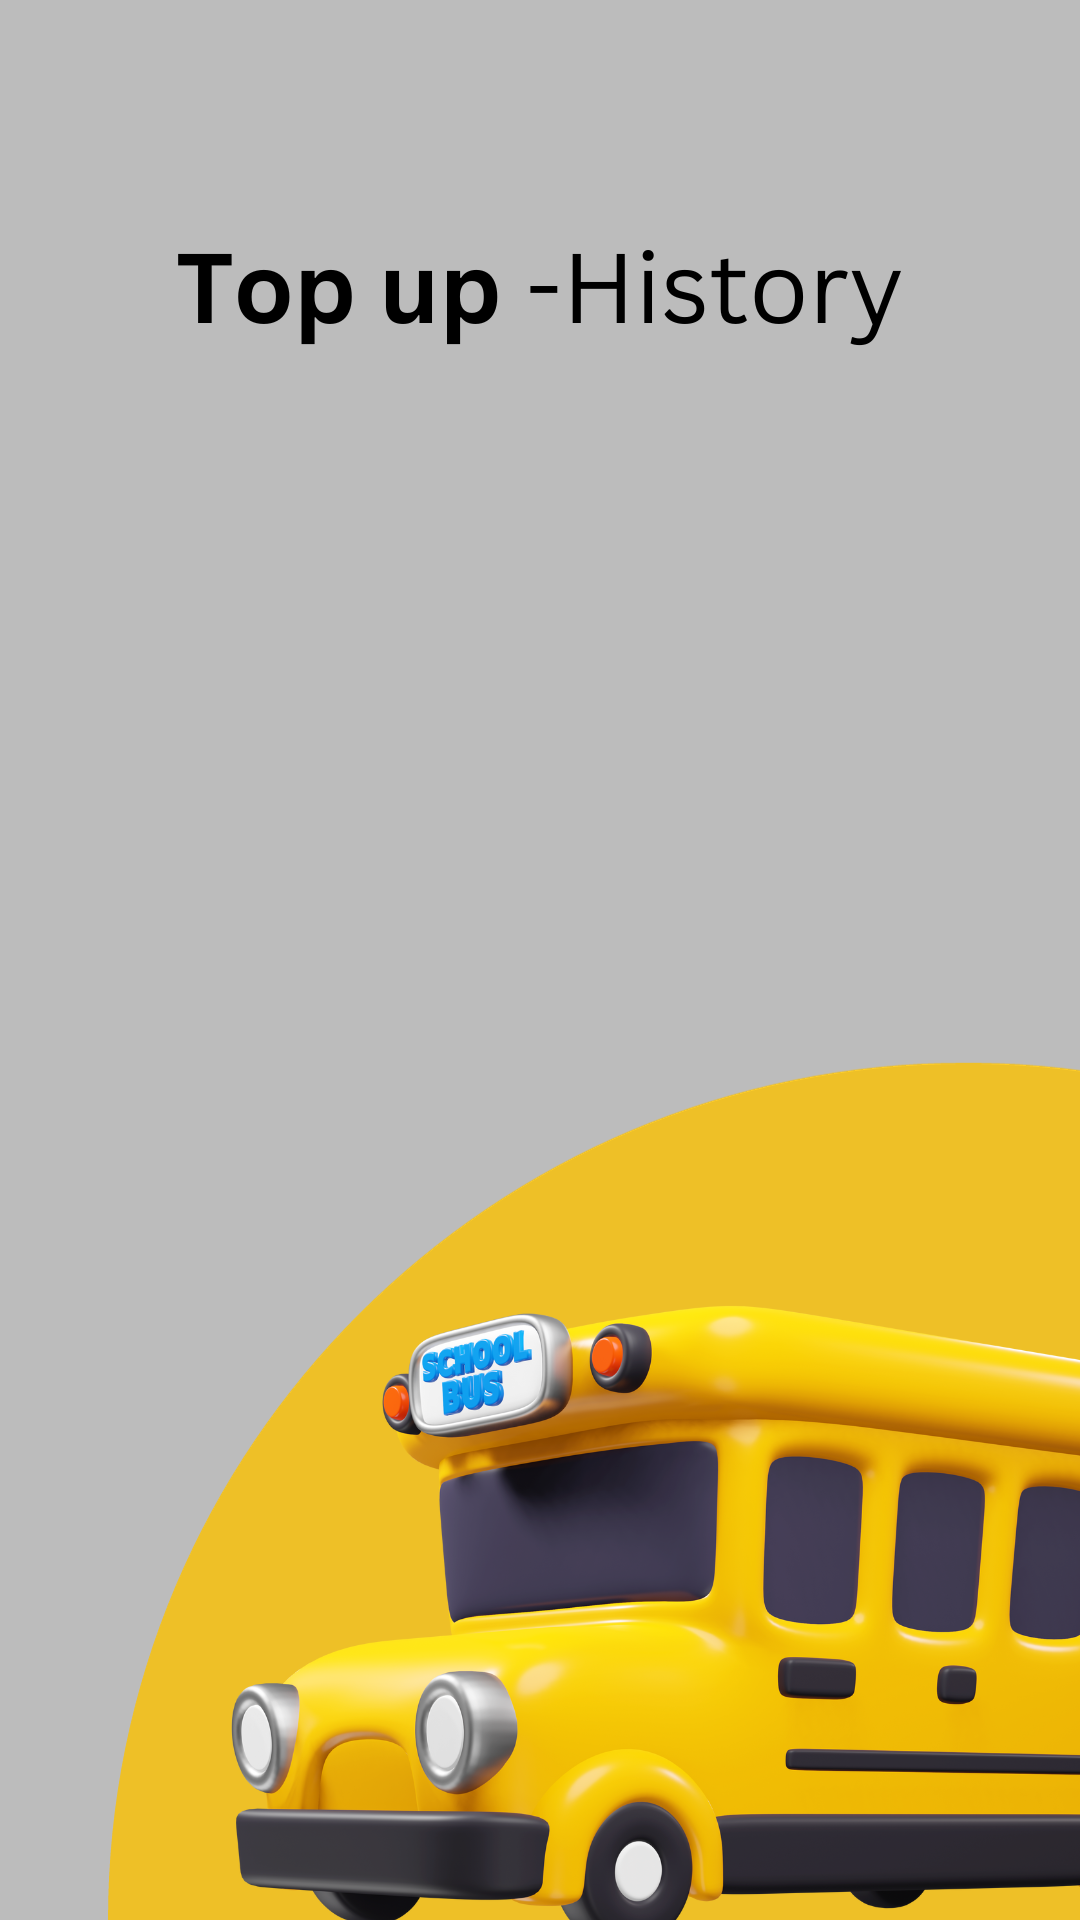

Write the Android layout XML for this screen, with the resource values it uses.
<!-- AndroidManifest.xml: application theme Theme.CSSE_Mobile -->
<!-- res/layout/activity_display_top_up_records.xml -->
<?xml version="1.0" encoding="utf-8"?>
<androidx.recyclerview.widget.RecyclerView
    android:id="@+id/recyclerViewTopUpRecords"
    android:layout_width="match_parent"
    android:layout_height="match_parent"
    xmlns:android="http://schemas.android.com/apk/res/android"
    android:background="@drawable/_his"
   />
<!-- resources referenced by this layout -->
<resources>
  <!-- drawable _his: png bitmap (drawable, 421578 bytes) -->
  <style name="Theme.CSSE_Mobile" parent="Base.Theme.CSSE_Mobile" />
  <style name="Base.Theme.CSSE_Mobile" parent="Theme.Material3.DayNight.NoActionBar">
          
          <item name="colorPrimary">@color/purple_500</item>
          <item name="colorPrimaryVariant">@color/purple_700</item>
          <item name="colorOnPrimary">@color/white</item>
          
          <item name="colorSecondary">@color/teal_200</item>
          <item name="colorSecondaryVariant">@color/teal_700</item>
          <item name="colorOnSecondary">@color/black</item>
          
          <item name="android:statusBarColor" tools:targetApi="l">@color/yellow</item>
          
      </style>
  <color name="purple_500">#FF6200EE</color>
  <color name="purple_700">#FF3700B3</color>
  <color name="white">#FFFFFFFF</color>
  <color name="teal_200">#FF03DAC5</color>
  <color name="teal_700">#FF018786</color>
  <color name="black">#FF000000</color>
  <color name="yellow">#FFC801</color>
</resources>
